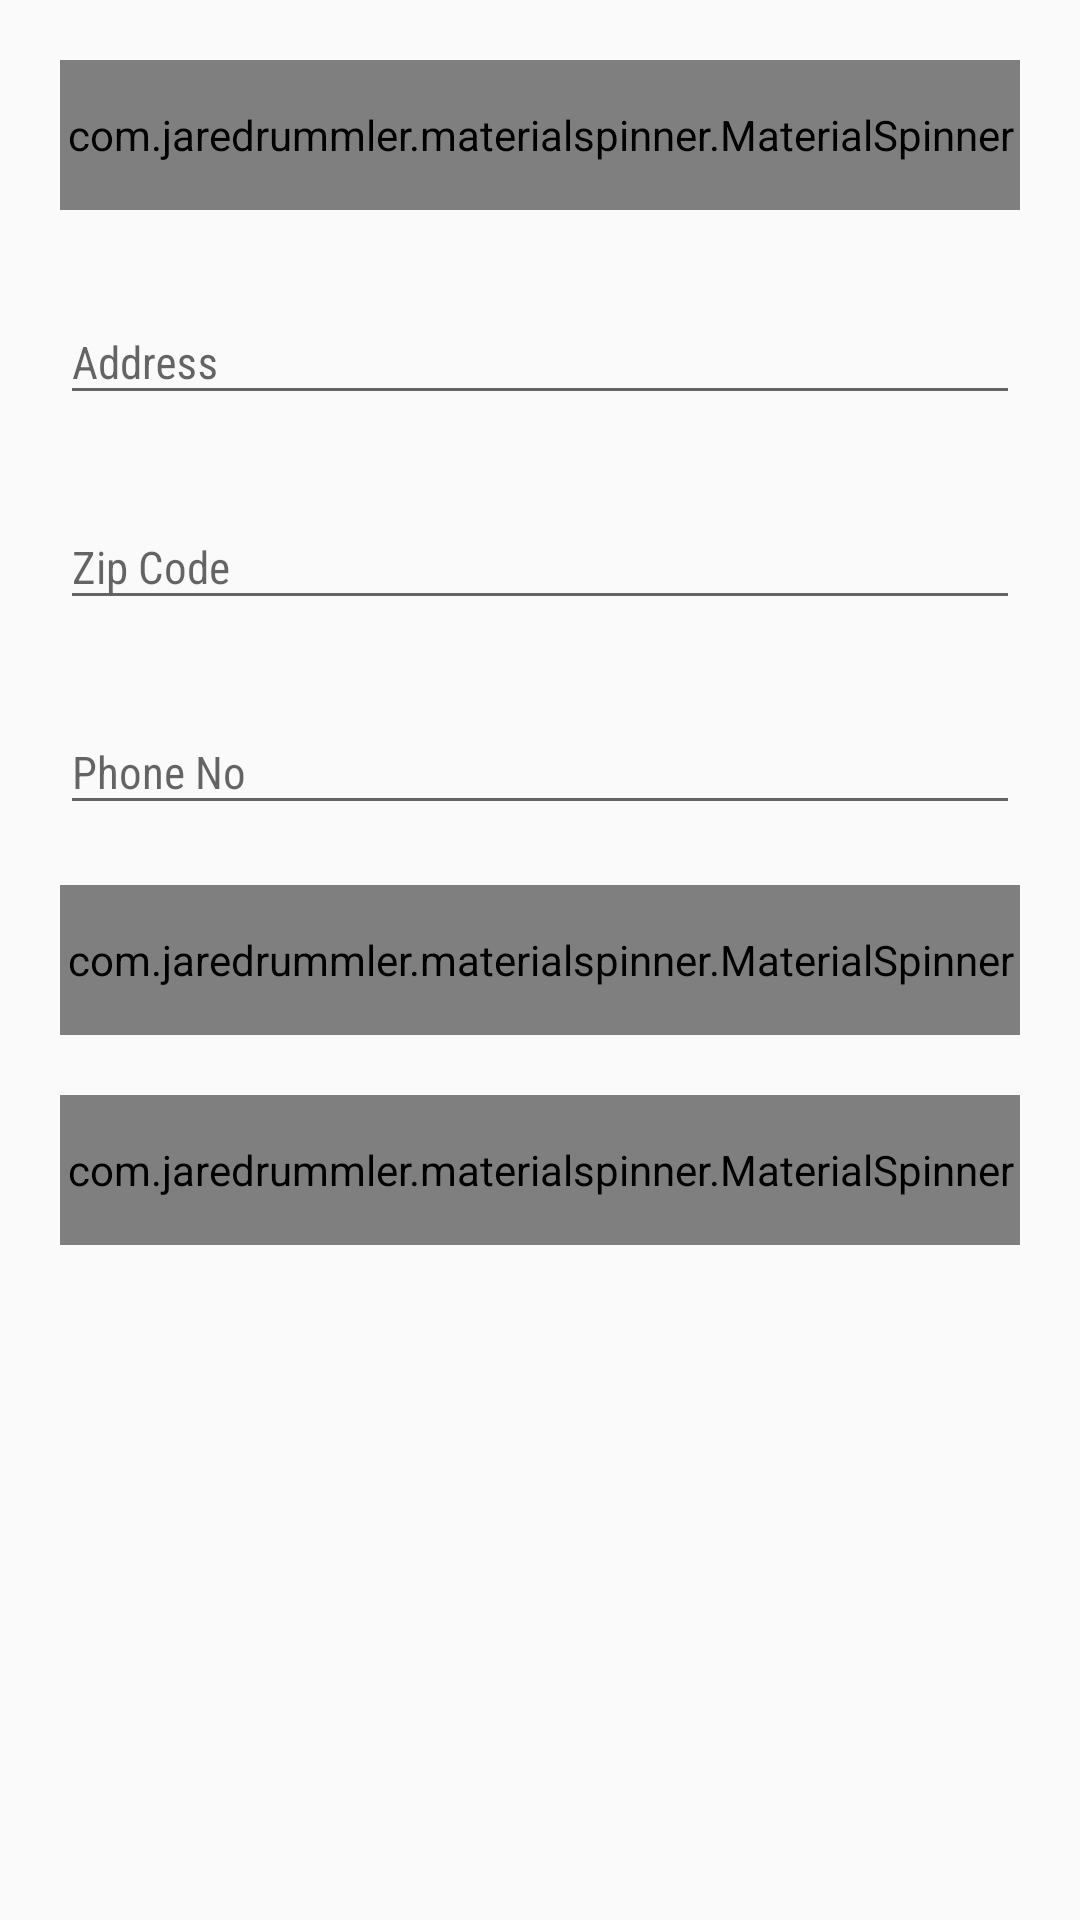

Android layout source for this screen:
<!-- AndroidManifest.xml: application theme AppTheme.NoActionBar -->
<!-- res/layout/fragment_address.xml -->
<?xml version="1.0" encoding="utf-8"?>
<ScrollView xmlns:android="http://schemas.android.com/apk/res/android"
    xmlns:app="http://schemas.android.com/apk/res-auto"
    xmlns:card_view="http://schemas.android.com/apk/res-auto"
    android:layout_width="match_parent"
    android:layout_height="match_parent">

    <android.support.constraint.ConstraintLayout
        android:layout_width="match_parent"
        android:layout_height="match_parent"
        android:padding="20dp">

        <com.jaredrummler.materialspinner.MaterialSpinner
            android:id="@+id/spinner_name"
            android:layout_width="match_parent"
            android:layout_height="50dp"
            android:layout_marginTop="20dp"
           />

        <android.support.design.widget.TextInputLayout
            android:id="@+id/etAddressLay"
            android:layout_width="match_parent"
            android:layout_height="wrap_content"
            android:layout_marginTop="20dp"
            android:hint="Address"
            app:layout_constraintTop_toBottomOf="@+id/spinner_name">

            <android.support.design.widget.TextInputEditText
                android:id="@+id/etAddress"
                android:layout_width="match_parent"
                android:layout_height="match_parent"
                android:fontFamily="sans-serif-condensed"
                android:inputType="textPostalAddress"
                android:maxLength="90"
                android:textColor="#000000"
                android:textSize="15sp" />
        </android.support.design.widget.TextInputLayout>

        <android.support.design.widget.TextInputLayout
            android:id="@+id/etZipLay"
            android:layout_width="match_parent"
            android:layout_height="wrap_content"
            android:layout_marginTop="20dp"
            android:hint="Zip Code"
            app:layout_constraintTop_toBottomOf="@+id/etAddressLay">

            <android.support.design.widget.TextInputEditText
                android:id="@+id/etZip"
                android:layout_width="match_parent"
                android:layout_height="match_parent"
                android:fontFamily="sans-serif-condensed"
                android:inputType="phone"
                android:maxLength="8"
                android:textColor="#000000"
                android:textSize="15sp" />
        </android.support.design.widget.TextInputLayout>
        <android.support.design.widget.TextInputLayout
            android:id="@+id/etPhoneLay"
            android:layout_width="match_parent"
            android:layout_height="wrap_content"
            android:layout_marginTop="20dp"
            android:hint="Phone No"
            app:layout_constraintTop_toBottomOf="@+id/etZipLay">

            <android.support.design.widget.TextInputEditText
                android:id="@+id/etPhone"
                android:layout_width="match_parent"
                android:layout_height="match_parent"
                android:fontFamily="sans-serif-condensed"
                android:inputType="phone"
                android:maxLength="10"
                android:textColor="#000000"
                android:textSize="15sp" />
        </android.support.design.widget.TextInputLayout>

        <com.jaredrummler.materialspinner.MaterialSpinner
            android:id="@+id/spinner_state"
            android:layout_width="match_parent"
            android:layout_height="50dp"
            android:layout_marginTop="20dp"
            app:layout_constraintEnd_toEndOf="parent"
            app:layout_constraintStart_toStartOf="parent"
            app:layout_constraintTop_toBottomOf="@+id/etPhoneLay"/>

        <com.jaredrummler.materialspinner.MaterialSpinner
            android:id="@+id/spinner_city"
            android:layout_width="match_parent"
            android:layout_height="50dp"
            android:layout_marginTop="20dp"
            app:layout_constraintEnd_toEndOf="parent"
            app:layout_constraintStart_toStartOf="parent"
            app:layout_constraintTop_toBottomOf="@+id/spinner_state"/>

    </android.support.constraint.ConstraintLayout>
</ScrollView>
<!-- resources referenced by this layout -->
<resources>
  <style name="AppTheme.NoActionBar">
          <item name="windowActionBar">false</item>
          <item name="windowNoTitle">true</item>
      </style>
</resources>
